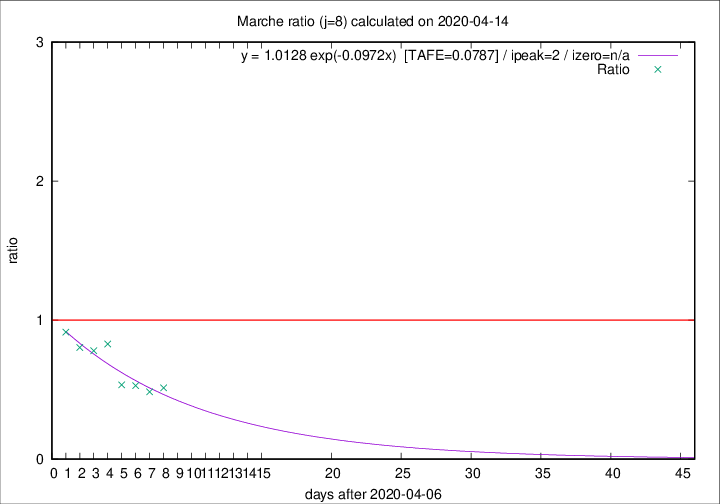

The table this chart was drawn from, first rows:
2020-04-14, 15, 728, 116, 226, 0.5133
2020-04-13, 13, 713, 114, 235, 0.4851
2020-04-12, 11, 700, 126, 238, 0.5294
2020-04-11, 7, 689, 132, 247, 0.5344
2020-04-10, 13, 682, 179, 216, 0.8287
2020-04-09, 17, 669, 192, 246, 0.7805
2020-04-08, 22, 652, 200, 249, 0.8032
2020-04-07, 18, 630, 213, 233, 0.9142
